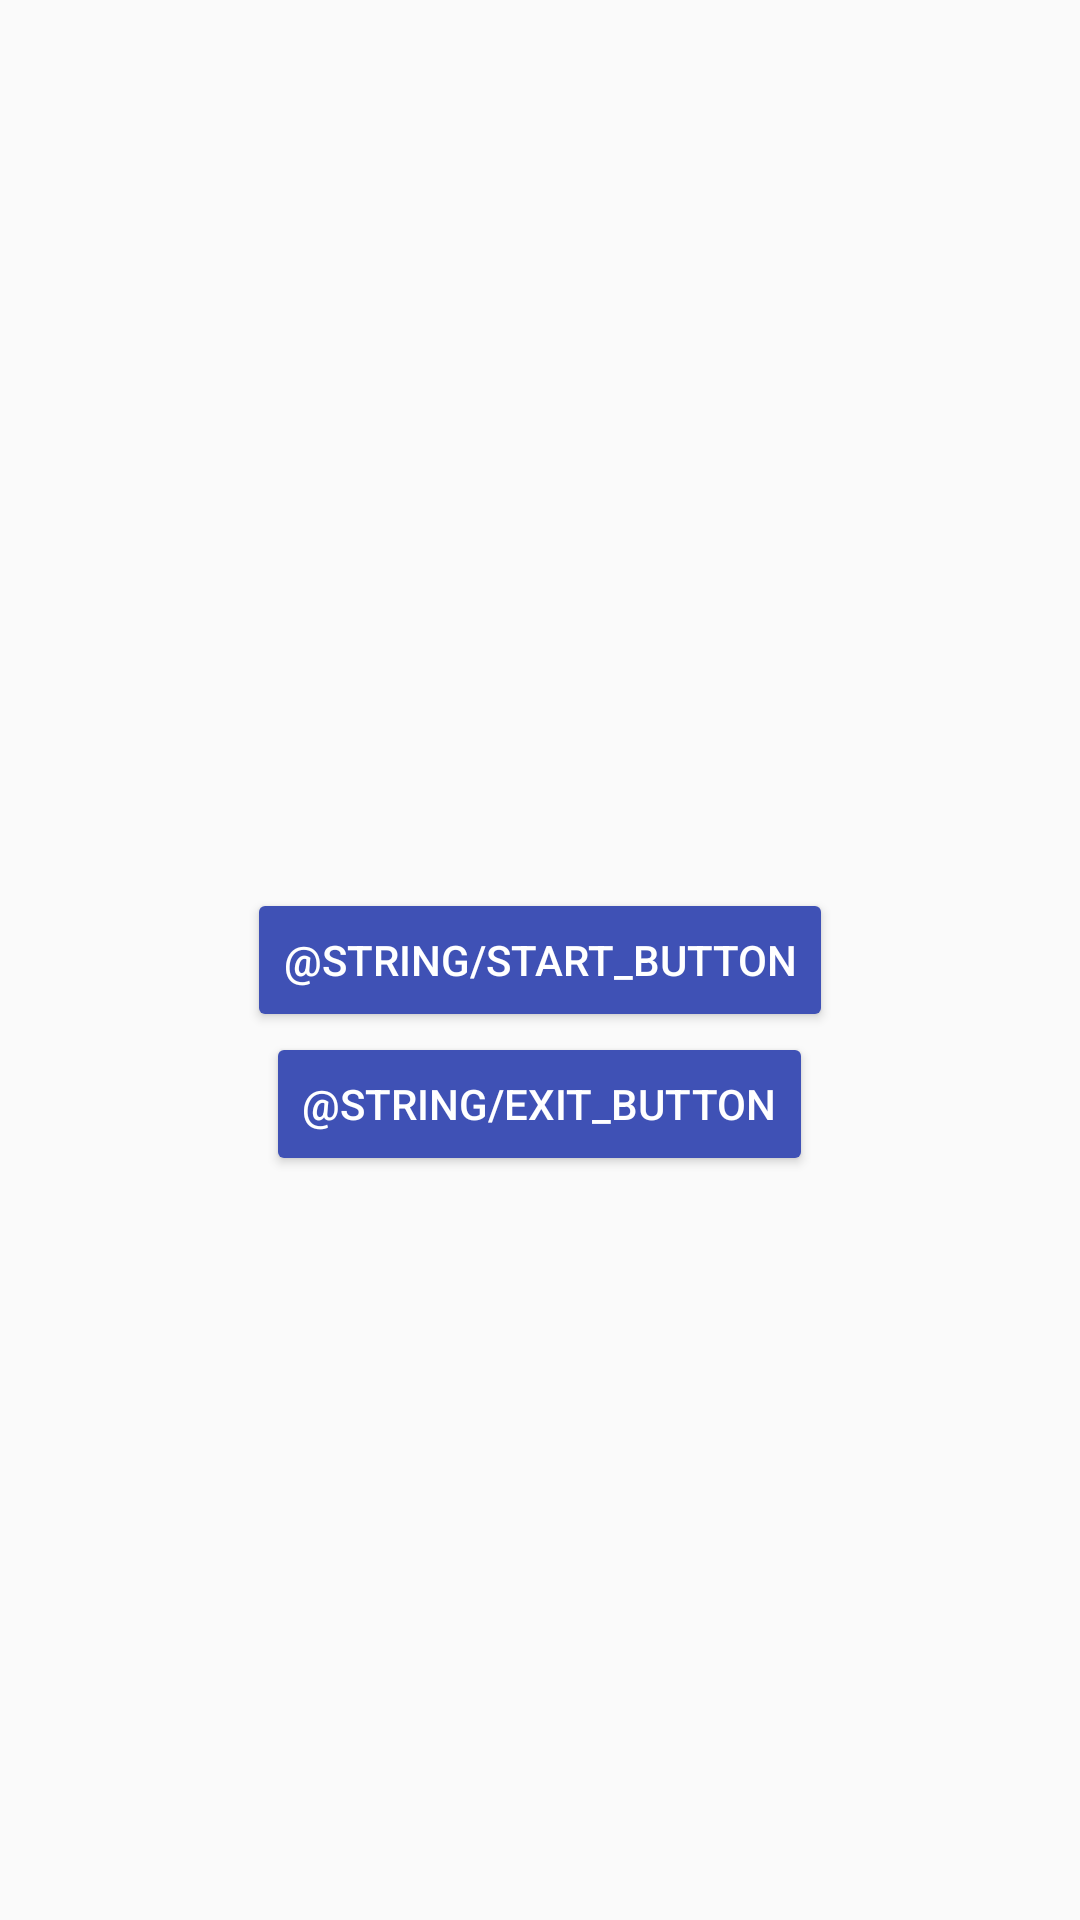

Layout XML and referenced resources for this Android screen:
<!-- AndroidManifest.xml: application theme AppTheme -->
<!-- res/layout/activity_main.xml -->
<?xml version="1.0" encoding="utf-8"?>
<RelativeLayout xmlns:android="http://schemas.android.com/apk/res/android"
    xmlns:app="http://schemas.android.com/apk/res-auto"
    xmlns:tools="http://schemas.android.com/tools"
    android:layout_width="match_parent"
    android:layout_height="match_parent"
    tools:context="com.example.george.quizwiz.MainActivity">

    <Button
        android:id="@+id/start"
    android:layout_width="wrap_content"
    android:layout_height="wrap_content"
    android:layout_centerInParent="true"
    android:onClick="startQuiz"
    android:text="@string/start_button"
    android:textColor="@android:color/white"
    android:theme="@style/MyButton"
    />

    <Button
        android:layout_width="wrap_content"
        android:layout_height="wrap_content"
        android:layout_below="@id/start"
        android:onClick="exit"
        android:text="@string/exit_button"
        android:textColor="@android:color/white"
        android:layout_centerInParent="true"
        android:theme="@style/MyButton"

        />

</RelativeLayout>
<!-- resources referenced by this layout -->
<resources>
  <style name="MyButton" parent="Theme.AppCompat.Light">
          <item name="colorControlHighlight">@color/pink</item>
          <item name="colorButtonNormal">@color/blue</item>
      </style>
  <style name="AppTheme" parent="Theme.AppCompat.Light.DarkActionBar">
          
          <item name="colorPrimary">@color/colorPrimary</item>
          <item name="colorPrimaryDark">@color/colorPrimaryDark</item>
          <item name="colorAccent">@color/colorAccent</item>
      </style>
  <color name="pink">#FF4081</color>
  <color name="blue">#3F51B5</color>
  <color name="colorPrimary">#3F51B5</color>
  <color name="colorPrimaryDark">#303F9F</color>
  <color name="colorAccent">#FF4081</color>
</resources>
